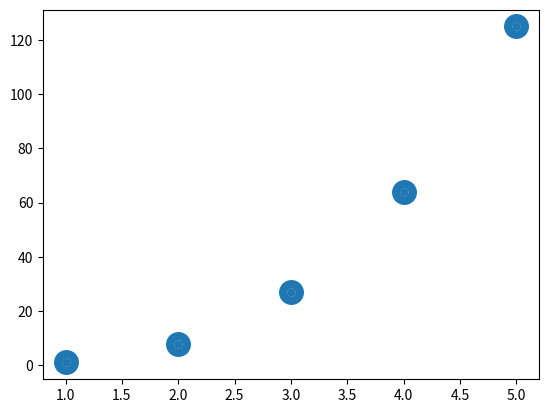
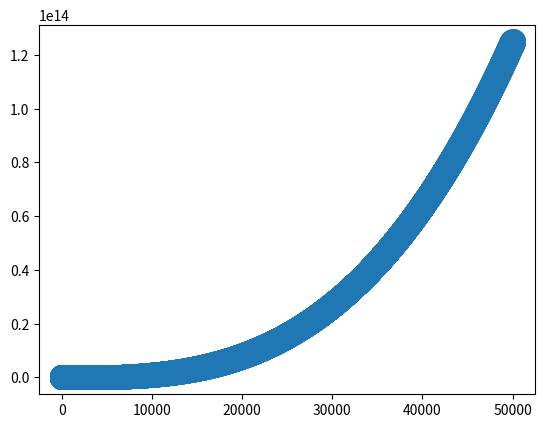

The matplotlib source for these figures, in order:
'''
数字的三次方被称为其立方。请绘制一个图形，显示前5个整数的立方值，
再绘制一个图形，显示前5000个整数的立方值。
'''

import matplotlib.pyplot as plt

plt.figure(1)
x_values1 = list(range(1, 6))
y_values1 = [x ** 3 for x in x_values1]
plt.scatter(x_values1, y_values1, linewidth=12)

plt.figure(2)
x_values2 = list(range(1, 50001))
y_values2 = [x ** 3 for x in x_values2]
plt.scatter(x_values2, y_values2, linewidth=12)
plt.show()
